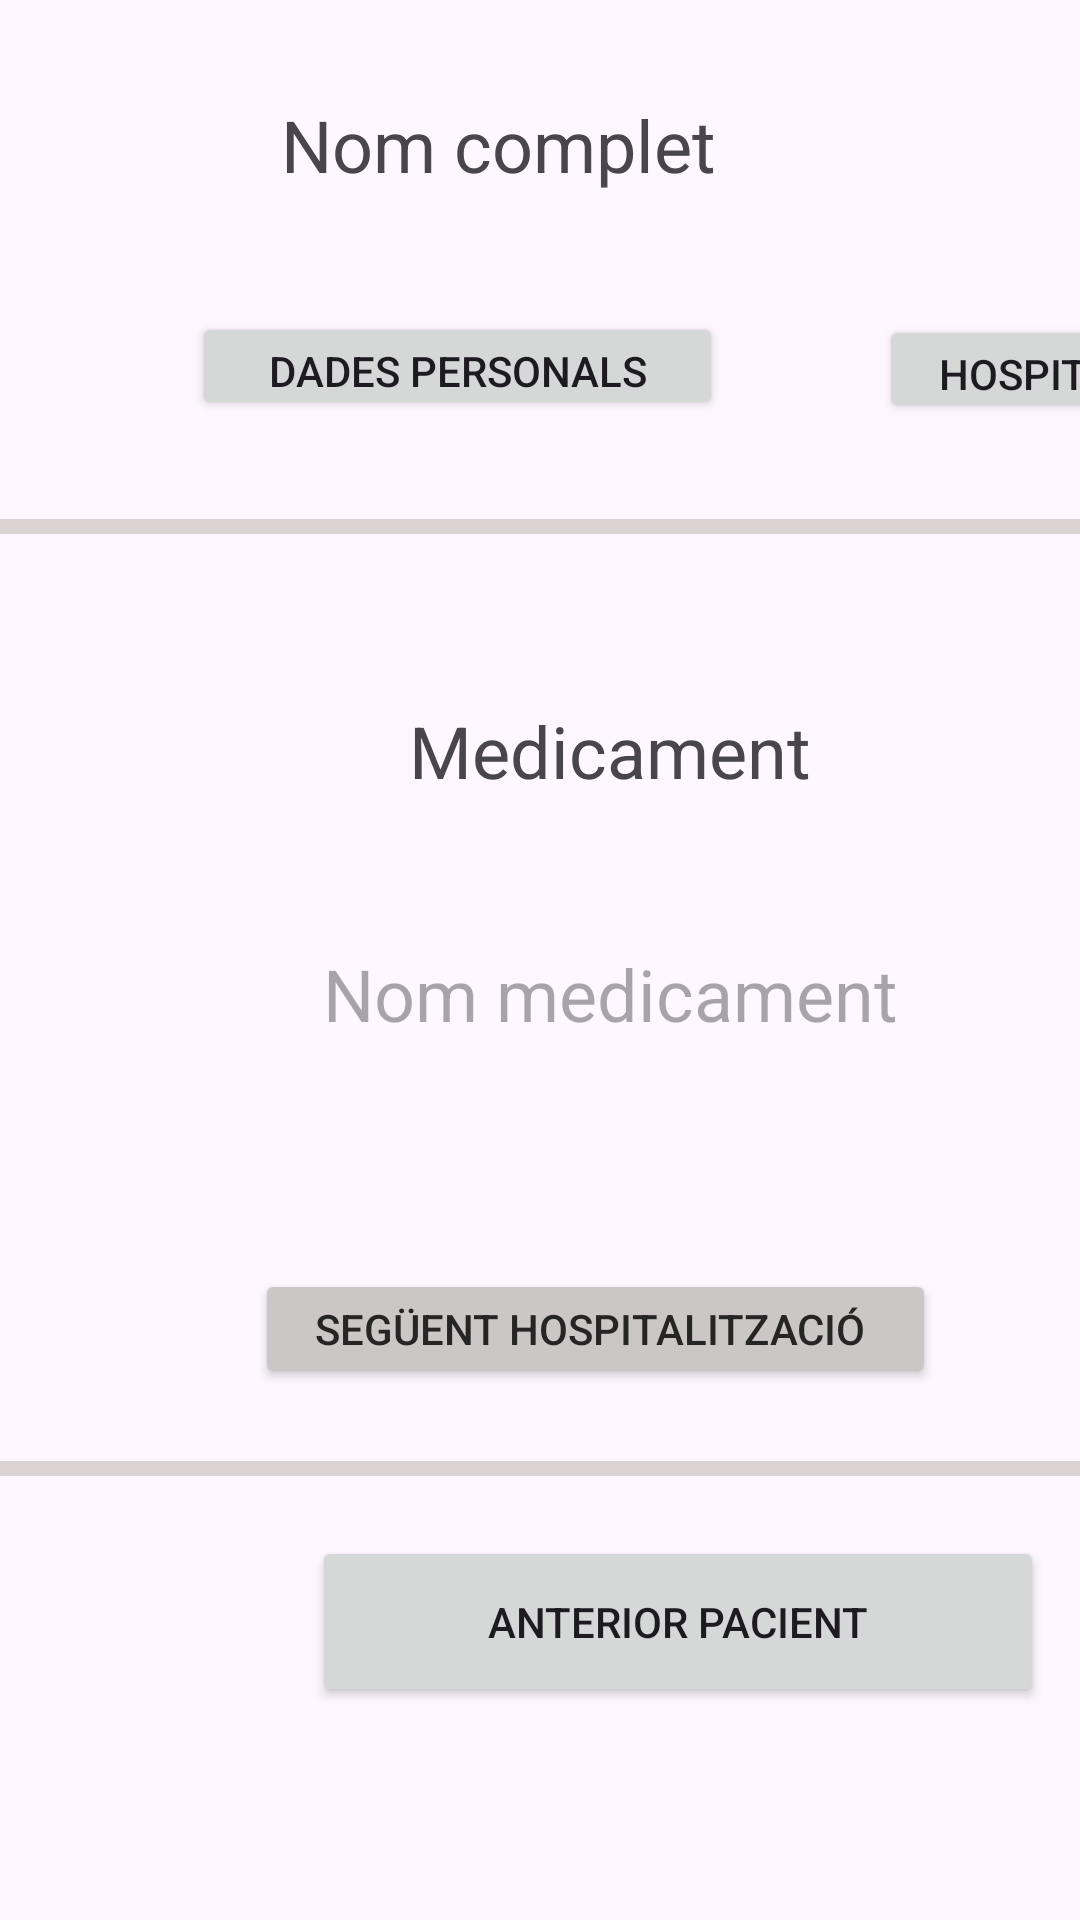

Android layout source for this screen:
<!-- AndroidManifest.xml: application theme Theme.Prollecte10 -->
<!-- res/layout/alergies_main.xml -->
<?xml version="1.0" encoding="utf-8"?>
<androidx.constraintlayout.widget.ConstraintLayout xmlns:android="http://schemas.android.com/apk/res/android"
    xmlns:app="http://schemas.android.com/apk/res-auto"
    xmlns:tools="http://schemas.android.com/tools"
    android:layout_width="match_parent"
    android:layout_height="match_parent">

    <Button
        android:id="@+id/seguentpacient"
        android:layout_width="244dp"
        android:layout_height="57dp"
        android:layout_marginStart="72dp"
        android:layout_marginTop="20dp"
        android:text="Següent Pacient"
        app:layout_constraintStart_toEndOf="@+id/anteriorpacient"
        app:layout_constraintTop_toBottomOf="@+id/view4" />

    <Button
        android:id="@+id/btnmedicament"
        android:layout_width="244dp"
        android:layout_height="57dp"
        android:layout_marginStart="52dp"
        android:layout_marginTop="172dp"
        android:text="Més Informacio"
        app:layout_constraintStart_toEndOf="@+id/descripcio"
        app:layout_constraintTop_toBottomOf="@+id/view" />

    <Button
        android:id="@+id/anteriorpacient"
        android:layout_width="244dp"
        android:layout_height="57dp"
        android:layout_marginStart="104dp"
        android:layout_marginTop="20dp"
        android:text="Anterior Pacient"
        app:layout_constraintStart_toStartOf="parent"
        app:layout_constraintTop_toBottomOf="@+id/view4" />

    <Button
        android:id="@+id/btnDespues"
        android:layout_width="227dp"
        android:layout_height="40dp"
        android:layout_marginStart="77dp"
        android:layout_marginBottom="25dp"
        android:backgroundTint="#CCC7C7"
        android:text="Següent Hospitalització "
        android:textColor="#262525"
        app:layout_constraintBottom_toTopOf="@+id/view4"
        app:layout_constraintStart_toEndOf="@+id/anterioralergia" />

    <Button
        android:id="@+id/anterioralergia"
        android:layout_width="227dp"
        android:layout_height="40dp"
        android:layout_marginStart="85dp"
        android:layout_marginBottom="24dp"
        android:backgroundTint="#CCC7C7"
        android:text="Següent Hospitalització "
        android:textColor="#262525"
        app:layout_constraintBottom_toTopOf="@+id/view4"
        app:layout_constraintStart_toStartOf="parent" />

    <View
        android:id="@+id/view"
        android:layout_width="wrap_content"
        android:layout_height="5dp"
        android:layout_marginTop="31dp"
        android:background="#DBD3D3"
        android:visibility="visible"
        app:layout_constraintEnd_toEndOf="parent"
        app:layout_constraintHorizontal_bias="0.0"
        app:layout_constraintStart_toStartOf="parent"
        app:layout_constraintTop_toBottomOf="@+id/malalties"
        tools:visibility="visible" />

    <View
        android:id="@+id/view4"
        android:layout_width="wrap_content"
        android:layout_height="5dp"
        android:layout_marginTop="70dp"
        android:layout_marginBottom="148dp"
        android:background="#DBD3D3"
        android:visibility="visible"
        app:layout_constraintBottom_toBottomOf="parent"
        app:layout_constraintEnd_toEndOf="parent"
        app:layout_constraintHorizontal_bias="0.0"
        app:layout_constraintStart_toStartOf="parent"
        app:layout_constraintTop_toBottomOf="@+id/textView69"
        app:layout_constraintVertical_bias="0.2"
        tools:visibility="visible" />

    <Button
        android:id="@+id/btnDades"
        android:layout_width="177dp"
        android:layout_height="36dp"
        android:layout_marginStart="64dp"
        android:layout_marginTop="104dp"
        android:text="Dades Personals"
        app:layout_constraintStart_toStartOf="parent"
        app:layout_constraintTop_toTopOf="parent" />

    <Button
        android:id="@+id/hospitalitzacio"
        android:layout_width="177dp"
        android:layout_height="36dp"
        android:layout_marginStart="52dp"
        android:layout_marginBottom="32dp"
        android:text="Hospitalitzacions"
        app:layout_constraintBottom_toTopOf="@+id/view"
        app:layout_constraintStart_toEndOf="@+id/btnDades" />

    <Button
        android:id="@+id/malalties"
        android:layout_width="177dp"
        android:layout_height="36dp"
        android:layout_marginStart="60dp"
        android:layout_marginTop="28dp"
        android:text="Malalties"
        app:layout_constraintStart_toEndOf="@+id/hospitalitzacio"
        app:layout_constraintTop_toBottomOf="@+id/nomComplet" />

    <Button
        android:id="@+id/medicaments"
        android:layout_width="177dp"
        android:layout_height="36dp"
        android:layout_marginStart="49dp"
        android:layout_marginBottom="31dp"
        android:text="Llista Medicaments"
        app:layout_constraintBottom_toTopOf="@+id/view"
        app:layout_constraintStart_toEndOf="@+id/malalties" />

    <TextView
        android:id="@+id/textView24"
        android:layout_width="224dp"
        android:layout_height="47dp"
        android:layout_marginStart="58dp"
        android:layout_marginTop="32dp"
        android:text="Introdueix Nom"
        android:textAlignment="center"
        android:textSize="28sp"
        app:layout_constraintStart_toEndOf="@+id/nomComplet"
        app:layout_constraintTop_toTopOf="parent" />

    <EditText
        android:id="@+id/nombre"
        android:layout_width="167dp"
        android:layout_height="43dp"
        android:layout_marginStart="48dp"
        android:layout_marginTop="32dp"
        android:ems="10"
        android:hint="nom"
        android:inputType="text"
        app:layout_constraintStart_toEndOf="@+id/textView24"
        app:layout_constraintTop_toTopOf="parent" />

    <TextView
        android:id="@+id/nomComplet"
        android:layout_width="346dp"
        android:layout_height="46dp"
        android:layout_marginStart="54dp"
        android:layout_marginTop="32dp"
        android:hint="Nom Del Pacient"
        android:textAlignment="center"
        android:textSize="24sp"
        app:layout_constraintStart_toEndOf="@+id/nomcomplet"
        app:layout_constraintTop_toTopOf="parent" />

    <TextView
        android:id="@+id/nomcomplet"
        android:layout_width="250dp"
        android:layout_height="46dp"
        android:layout_marginStart="44dp"
        android:layout_marginTop="32dp"
        android:text="Nom complet "
        android:textAlignment="center"
        android:textSize="24sp"
        app:layout_constraintStart_toStartOf="parent"
        app:layout_constraintTop_toTopOf="parent" />

    <TextView
        android:id="@+id/textView23"
        android:layout_width="237dp"
        android:layout_height="50dp"
        android:layout_marginStart="85dp"
        android:layout_marginTop="56dp"
        android:text="Medicament"
        android:textAlignment="center"
        android:textSize="24sp"
        app:layout_constraintStart_toStartOf="parent"
        app:layout_constraintTop_toBottomOf="@+id/view" />

    <TextView
        android:id="@+id/textView37"
        android:layout_width="255dp"
        android:layout_height="68dp"
        android:layout_marginStart="89dp"
        android:layout_marginTop="48dp"
        android:text="Descripcio de la reacció alergica"
        android:textAlignment="center"
        android:textSize="24sp"
        app:layout_constraintStart_toEndOf="@+id/textView23"
        app:layout_constraintTop_toBottomOf="@+id/view" />

    <TextView
        android:id="@+id/descripcio"
        android:layout_width="511dp"
        android:layout_height="142dp"
        android:layout_marginStart="89dp"
        android:layout_marginTop="21dp"
        android:text="Descripcio de la reacció alergica"
        android:textAlignment="center"
        android:textSize="24sp"
        app:layout_constraintStart_toEndOf="@+id/medicamenName"
        app:layout_constraintTop_toBottomOf="@+id/textView37" />

    <TextView
        android:id="@+id/medicamenName"
        android:layout_width="237dp"
        android:layout_height="50dp"
        android:layout_marginStart="85dp"
        android:layout_marginTop="31dp"
        android:hint="Nom medicament"
        android:textAlignment="center"
        android:textSize="24sp"
        app:layout_constraintStart_toStartOf="parent"
        app:layout_constraintTop_toBottomOf="@+id/textView23" />

</androidx.constraintlayout.widget.ConstraintLayout>
<!-- resources referenced by this layout -->
<resources>
  <style name="Theme.Prollecte10" parent="Base.Theme.Prollecte10" />
  <style name="Base.Theme.Prollecte10" parent="Theme.Material3.DayNight.NoActionBar">
          
          
      </style>
</resources>
